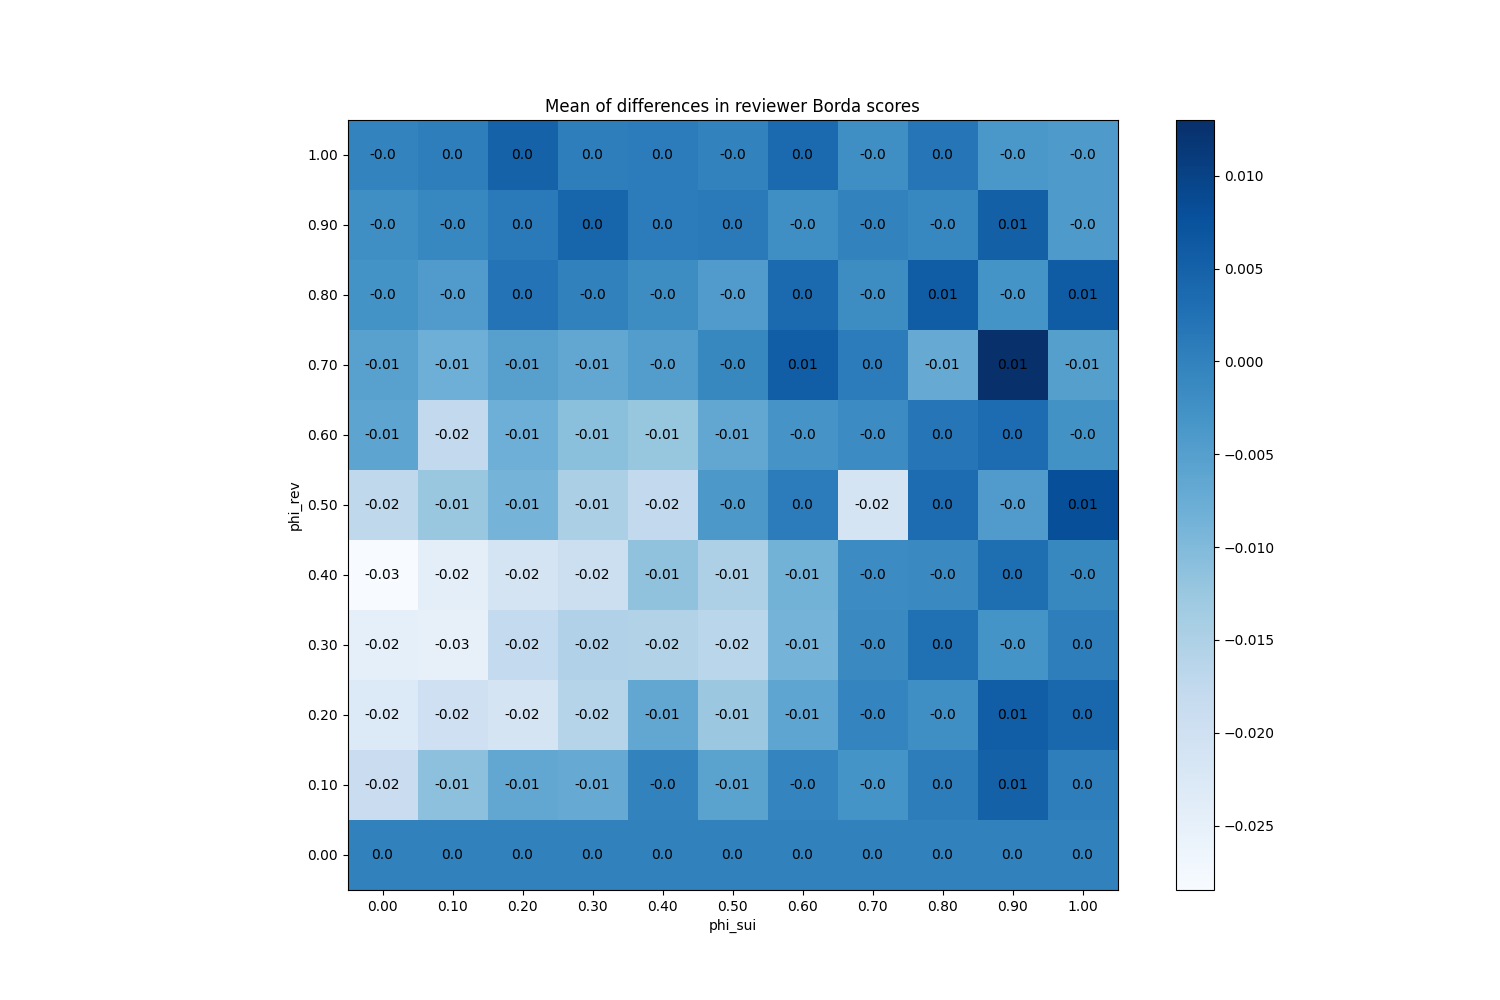

Data behind this chart, as committed beside it:
phi_sui, phi_rev
(0.0, 0.0), 0
(0.0, 0.1), -0.01907
(0.0, 0.2), -0.0228
(0.0, 0.3), -0.0246
(0.0, 0.4), -0.02847
(0.0, 0.5), -0.01713
(0.0, 0.6), -0.006
(0.0, 0.7), -0.005333
(0.0, 0.8), -0.0028
(0.0, 0.9), -0.0022
(0.0, 1.0), -0.0004
(0.1, 0.0), 0
(0.1, 0.1), -0.0112
(0.1, 0.2), -0.0198
(0.1, 0.3), -0.0252
(0.1, 0.4), -0.02433
(0.1, 0.5), -0.01253
(0.1, 0.6), -0.01767
(0.1, 0.7), -0.007933
(0.1, 0.8), -0.0044
(0.1, 0.9), -0.0008667
(0.1, 1.0), 0.0004667
(0.2, 0.0), 0
(0.2, 0.1), -0.006533
(0.2, 0.2), -0.02133
(0.2, 0.3), -0.01793
(0.2, 0.4), -0.0212
(0.2, 0.5), -0.0088
(0.2, 0.6), -0.007933
(0.2, 0.7), -0.005267
(0.2, 0.8), 0.002267
(0.2, 0.9), 0.001067
(0.2, 1.0), 0.004933
(0.3, 0.0), 0
(0.3, 0.1), -0.007133
(0.3, 0.2), -0.016
(0.3, 0.3), -0.01533
(0.3, 0.4), -0.01947
(0.3, 0.5), -0.0146
(0.3, 0.6), -0.01113
(0.3, 0.7), -0.006533
(0.3, 0.8), -1.3322676295501879e-18
(0.3, 0.9), 0.004533
(0.3, 1.0), 0.0004667
(0.4, 0.0), 0
(0.4, 0.1), -0.0002667
(0.4, 0.2), -0.006533
(0.4, 0.3), -0.01553
(0.4, 0.4), -0.0116
(0.4, 0.5), -0.01767
(0.4, 0.6), -0.0122
(0.4, 0.7), -0.0048
(0.4, 0.8), -0.0018
(0.4, 0.9), 0.0008
(0.4, 1.0), 0.0008
(0.5, 0.0), 0
(0.5, 0.1), -0.005667
(0.5, 0.2), -0.01267
(0.5, 0.3), -0.01653
(0.5, 0.4), -0.01487
... 61 more rows
